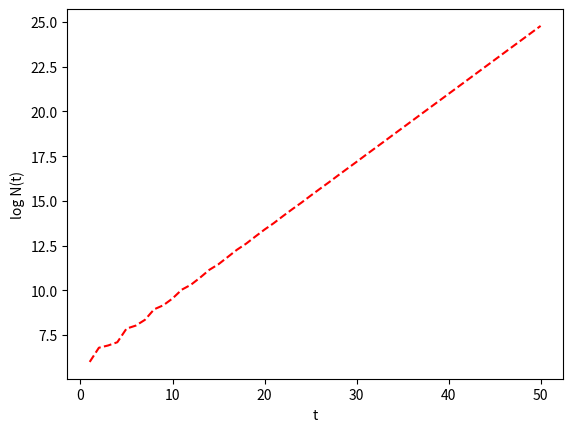
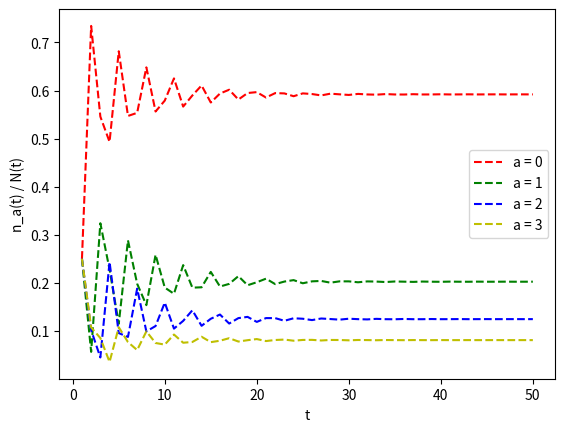

These charts were generated, in order, by the following Python code:
import numpy as np
import matplotlib.pyplot as plt

# Declared col. vector of initial populations
n_0 = np.array([[100, 100, 100, 100]])

# Vector of fecundity values, intermediate array
# for survival probabilities
fecun = np.array([0, 1, 5, .5])
p_i = np.diag([.5, .9, .95, 0])

# Adding fecundity onto the survival array and
#removing excess row.
A = np.row_stack([fecun,p_i])
A = np.delete(A, 4, 0)

t_max = 50
t_mesh = np.arange(1, t_max +1)

# Declaring population array and inputting initial condition.
n_t = np.zeros((4, t_max))
n_t[:, 0] = n_0

# Time-steps through the t-mesh starting at t=1
for t in range(1, t_max):
    n_t[:, t] = np.dot(A, n_t[:, t-1])

# Calculates the total population size, i.e.
# the sum of each age-population. Then declares
# an array representing the fraction of each age
# population of the total population at time t.
N_t = np.sum(n_t, 0)
w_t = n_t / N_t


plt.figure(1)
plt.plot(t_mesh, np.log(N_t), 'r--')
plt.xlabel('t')
plt.ylabel('log N(t)')

plt.figure(2)
plt.plot(t_mesh, w_t[0,:], 'r--', label = 'a = 0')
plt.plot(t_mesh, w_t[1,:], 'g--', label = 'a = 1')
plt.plot(t_mesh, w_t[2,:], 'b--', label = 'a = 2')
plt.plot(t_mesh, w_t[3,:], 'y--', label = 'a = 3')
plt.xlabel('t')
plt.ylabel('n_a(t) / N(t)')
plt.legend()

#plt.show()

# Polyfits a 1st degree polynomial to the data and
# declares the estimate of lambda.
poly_coeff = np.polyfit(t_mesh, np.log(N_t),1)
lambda_est = np.exp(poly_coeff[0])

# Declares a variable holding the maximum mathematically
# calculated eigenvalue of A.
lambda_dom = np.amax(np.linalg.eigvals(A))
# #plt.legend()
